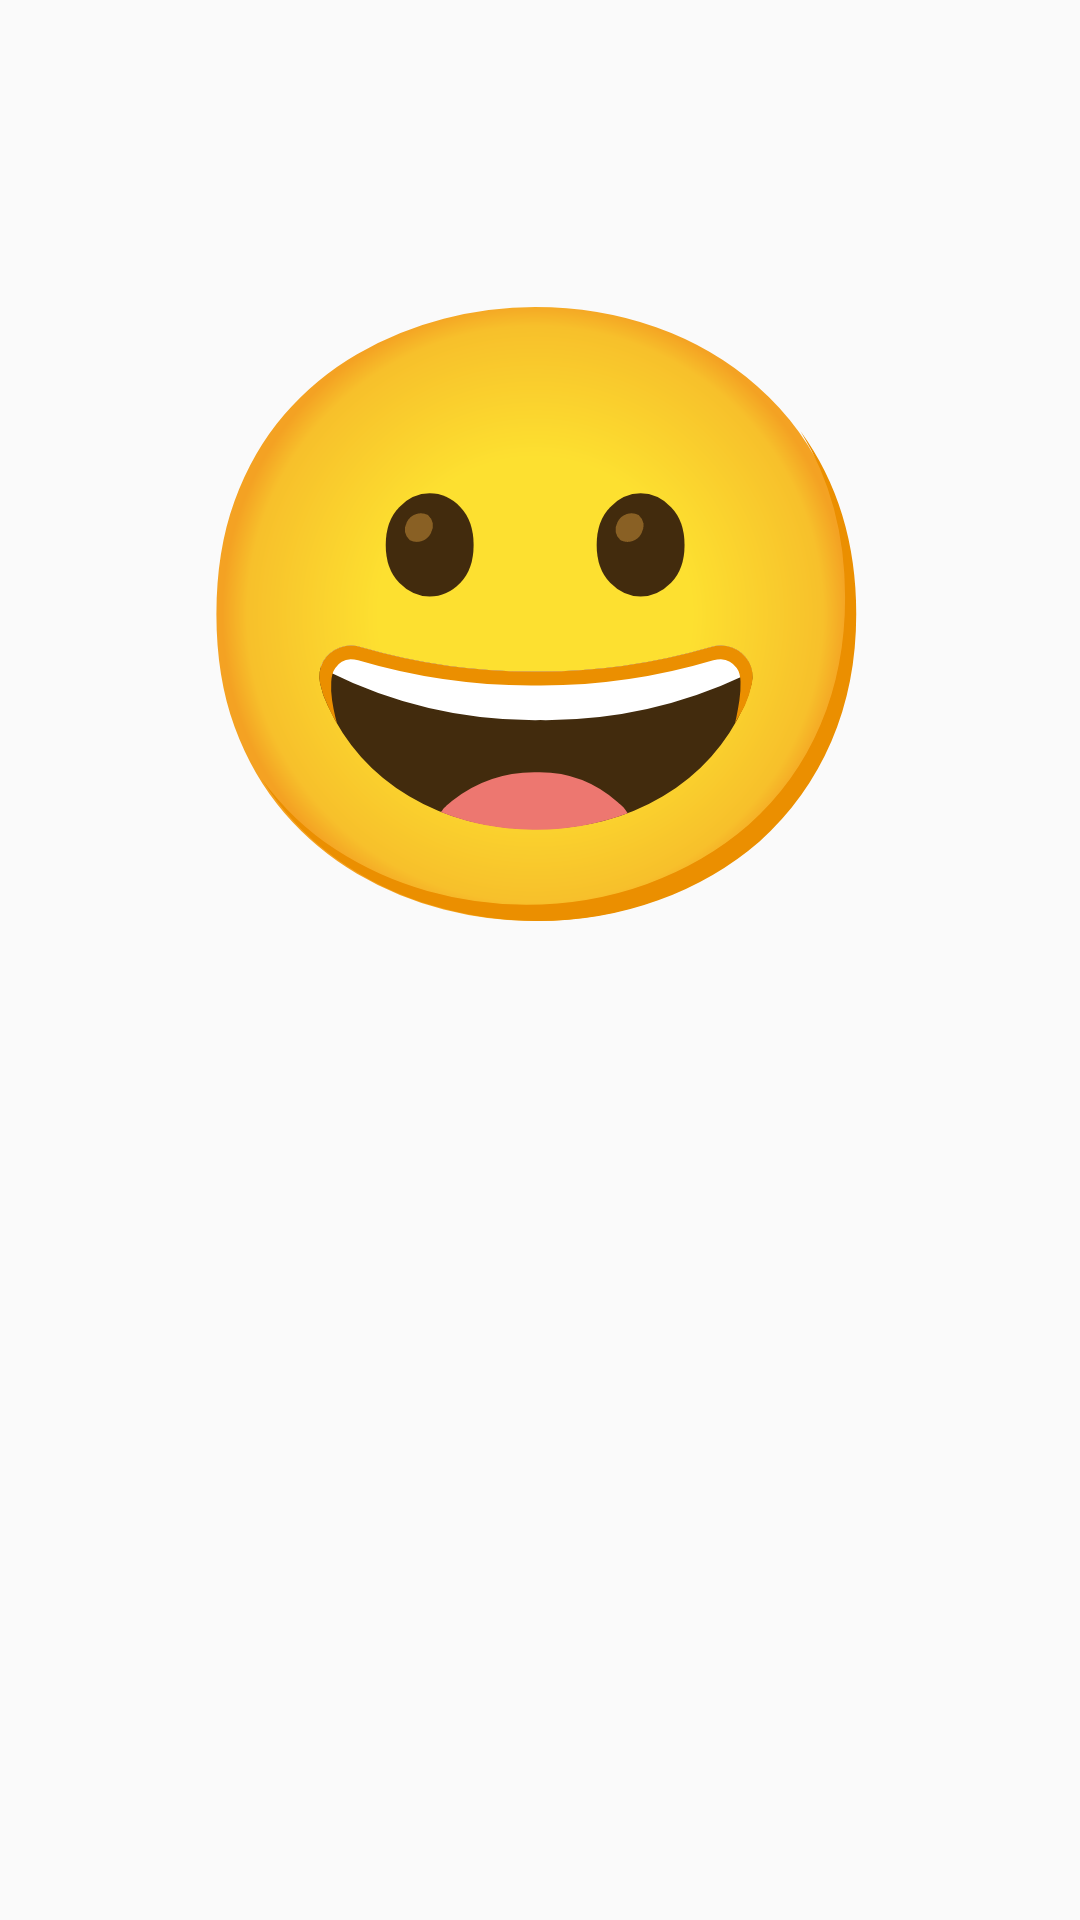

Here is an Android app screen rendered from its layout file. Give the layout XML and the strings, colors and styles it references.
<!-- AndroidManifest.xml: activity theme Theme.AppCompat.Light.DarkActionBar -->
<!-- res/layout/activity_emoji_detail.xml -->
<?xml version="1.0" encoding="utf-8"?>
<androidx.constraintlayout.widget.ConstraintLayout xmlns:android="http://schemas.android.com/apk/res/android"
    xmlns:app="http://schemas.android.com/apk/res-auto"
    xmlns:tools="http://schemas.android.com/tools"
    android:layout_width="match_parent"
    android:layout_height="match_parent">

    <TextView
        android:id="@+id/EmojiDetailTextView"
        android:layout_width="wrap_content"
        android:layout_height="wrap_content"
        android:layout_marginStart="8dp"
        android:layout_marginTop="8dp"
        android:layout_marginEnd="8dp"
        android:layout_marginBottom="8dp"
        android:text="😀"
        android:textColor="#000000"
        android:textSize="200sp"
        app:layout_constraintBottom_toBottomOf="parent"
        app:layout_constraintEnd_toEndOf="parent"
        app:layout_constraintStart_toStartOf="parent"
        app:layout_constraintTop_toTopOf="parent"
        app:layout_constraintVertical_bias="0.155" />
</androidx.constraintlayout.widget.ConstraintLayout>
<!-- resources referenced by this layout -->
<resources>

</resources>
